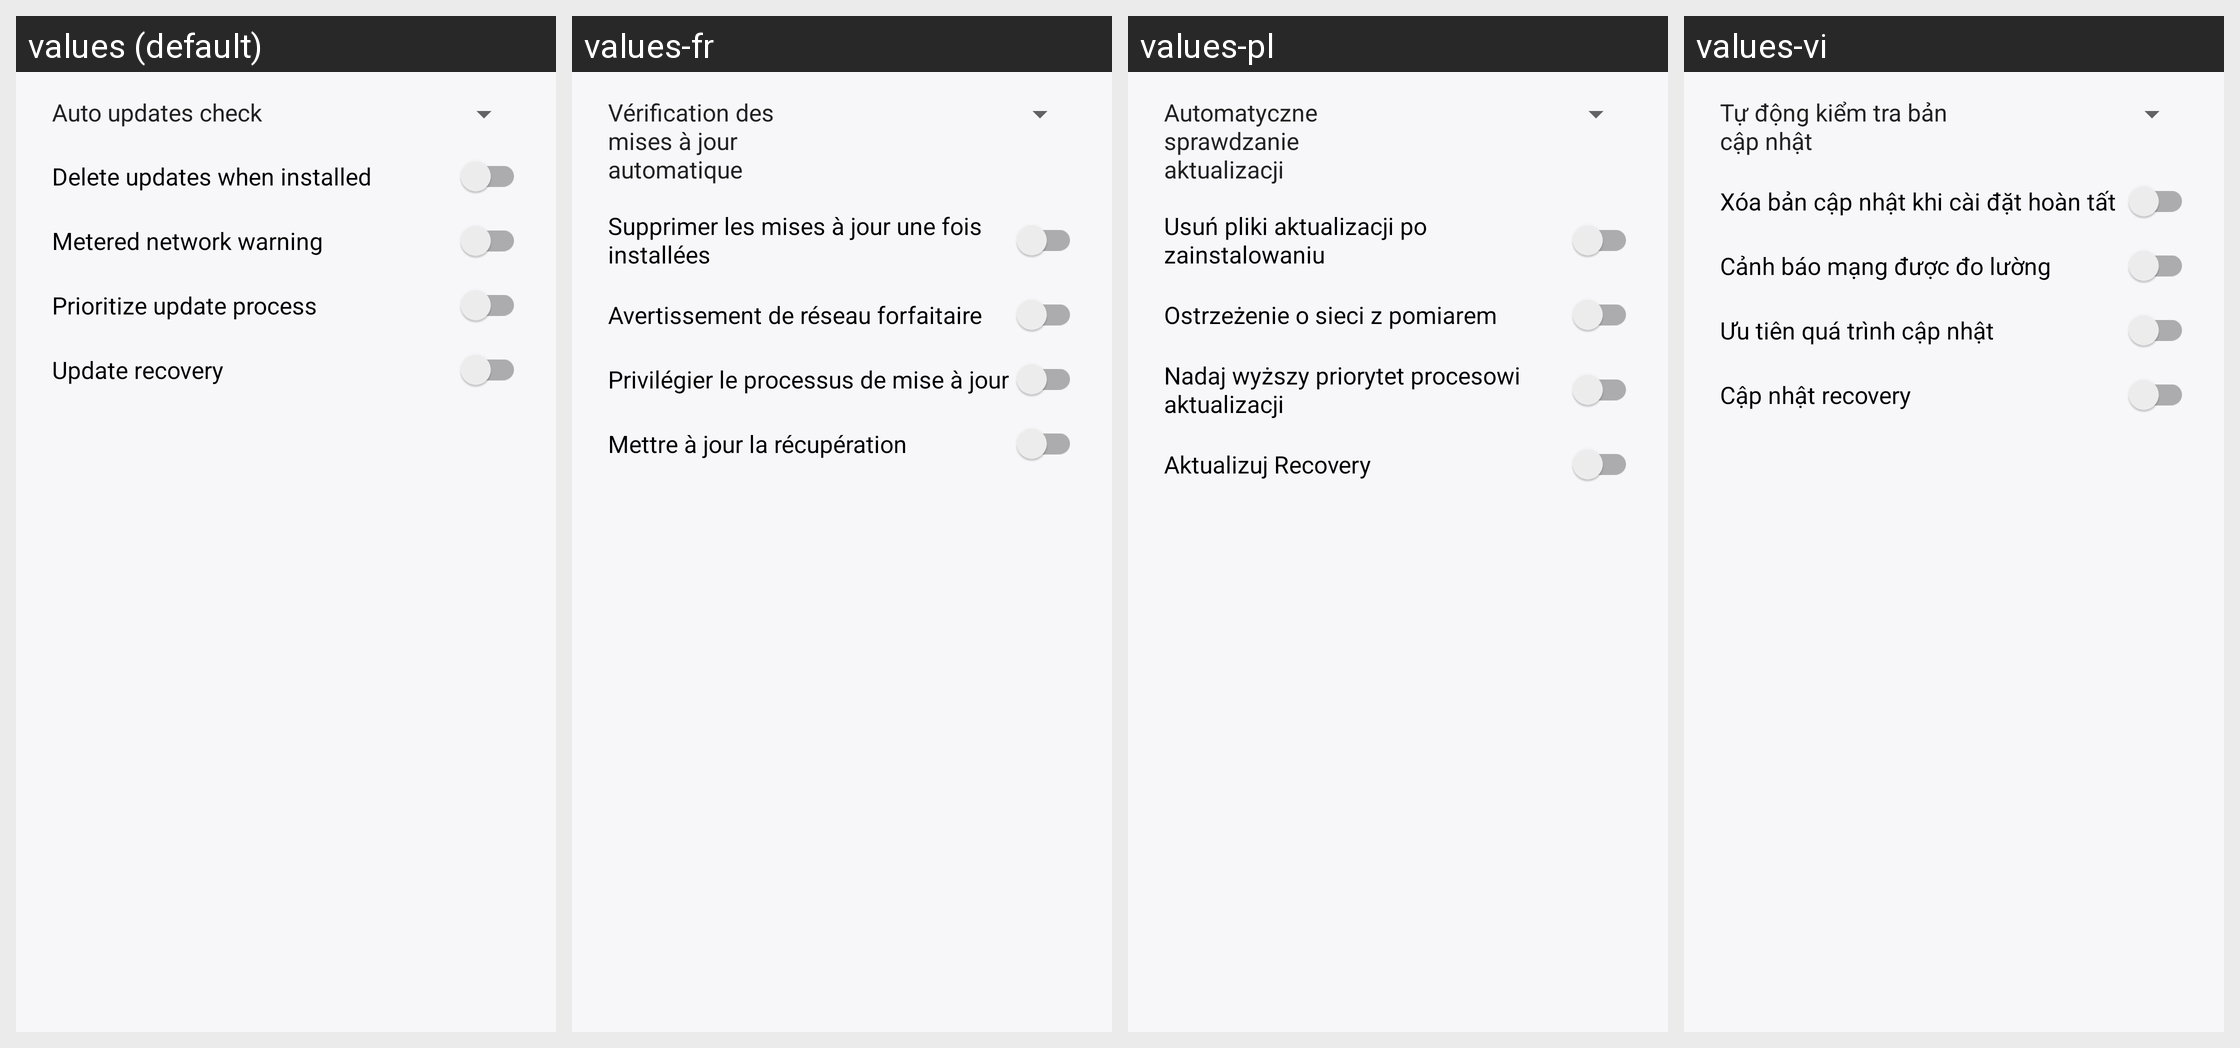

Translations of the strings shown on this Android screen, per locale in the grid:
Android screen res/layout/preferences_dialog.xml rendered under 4 locales, left to right: values (default), values-fr, values-pl, values-vi. Device: Nexus 5 (rendered at 1080×1920; each locale shown at half size, 540×960, under a caption strip naming it); theme AppTheme.
Other locales in the repository, not shown: values-ar, values-as, values-ast-rES, values-az, values-be, values-bg, values-ca, values-cs, values-cy, values-da, values-de, values-el, values-en-rAU, values-en-rCA, values-en-rIN, values-es, values-es-rUS, values-et, values-eu, values-fi, values-fur-rIT, values-fy-rNL, values-gd, values-gl, values-hr, values-hu, values-in, values-is, values-it, values-iw, values-ja, values-ka, values-kab-rDZ, values-kn, values-ko, values-nb, values-nl, values-pt-rBR, values-pt-rPT, values-ro, values-ru, values-sk, values-sl, values-sq, values-sr, values-sv, values-tr, values-uk, values-zh-rCN, values-zh-rTW.
Strings drawn on this screen, with the default value and each locale's value (text and hints the layout hard-codes, and strings that could not be matched under every locale, appear in the picture but are not listed):

menu_auto_updates_check
  values: Auto updates check
  values-fr: Vérification des mises à jour automatique
  values-pl: Automatyczne sprawdzanie aktualizacji
  values-vi: Tự động kiểm tra bản cập nhật

menu_auto_delete_updates
  values: Delete updates when installed
  values-fr: Supprimer les mises à jour une fois installées
  values-pl: Usuń pliki aktualizacji po zainstalowaniu
  values-vi: Xóa bản cập nhật khi cài đặt hoàn tất

menu_metered_network_warning
  values: Metered network warning
  values-fr: Avertissement de réseau forfaitaire
  values-pl: Ostrzeżenie o sieci z pomiarem
  values-vi: Cảnh báo mạng được đo lường

menu_ab_perf_mode
  values: Prioritize update process
  values-fr: Privilégier le processus de mise à jour
  values-pl: Nadaj wyższy priorytet procesowi aktualizacji
  values-vi: Ưu tiên quá trình cập nhật

menu_update_recovery
  values: Update recovery
  values-fr: Mettre à jour la récupération
  values-pl: Aktualizuj Recovery
  values-vi: Cập nhật recovery
